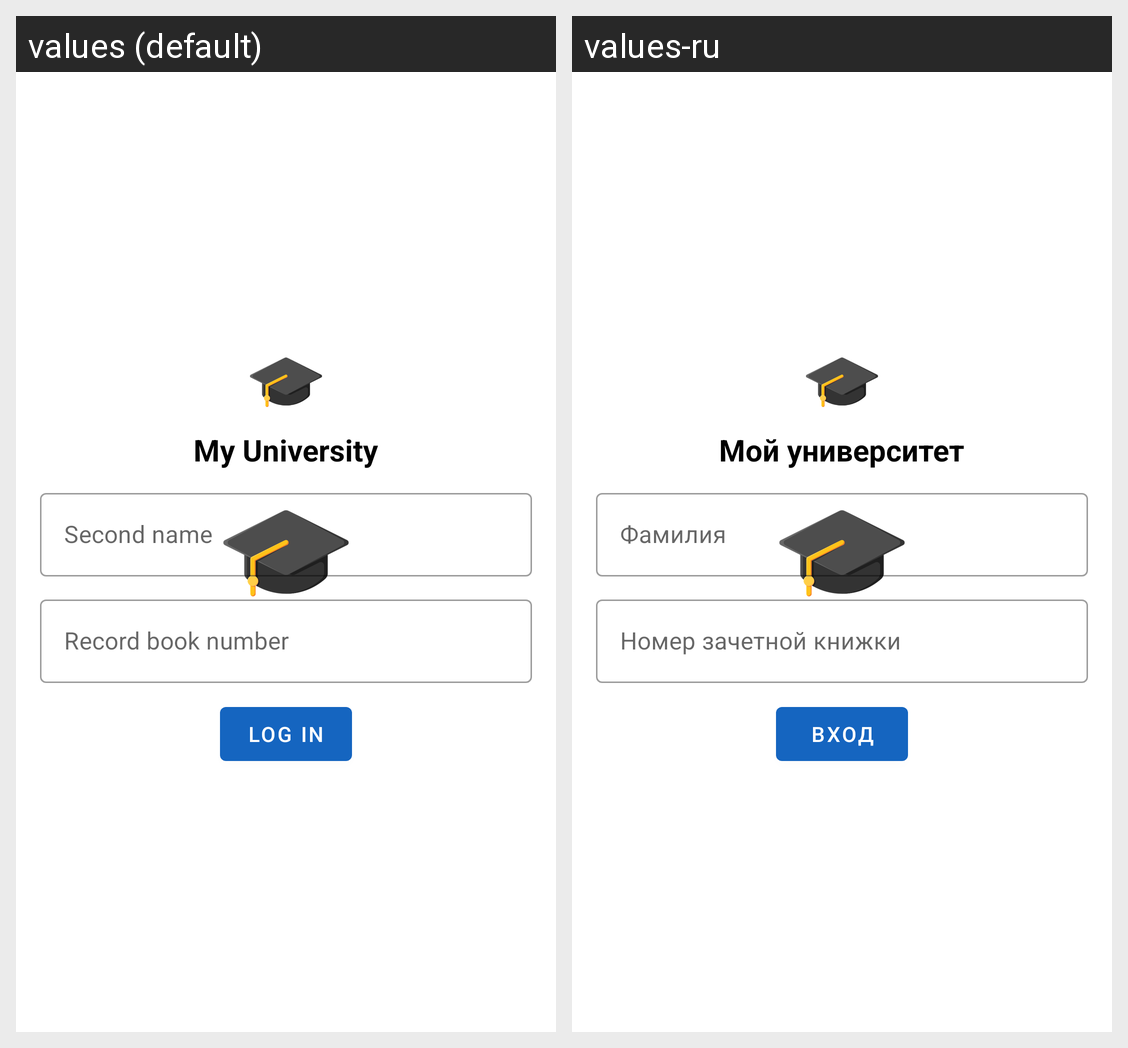

Locale-by-locale string values for the Android screen shown in this grid:
Android screen res/layout/fragment_login.xml rendered under 2 locales, left to right: values (default), values-ru. Device: Nexus 5 (rendered at 1080×1920; each locale shown at half size, 540×960, under a caption strip naming it); theme Theme.KBSUStudentAssistance.SplashScreen.
Strings drawn on this screen, with the default value and each locale's value (text and hints the layout hard-codes, and strings that could not be matched under every locale, appear in the picture but are not listed):

app_name
  values: My University
  values-ru: Мой университет

second_name_hint
  values: Second name
  values-ru: Фамилия

record_book_hint
  values: Record book number
  values-ru: Номер зачетной книжки

authorisation
  values: Log in
  values-ru: Вход
